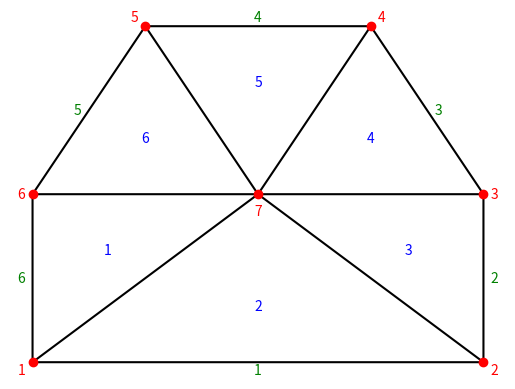

Here is the Python script that generated this plot:
from matplotlib.tri import Triangulation
import matplotlib.pyplot as plt
import numpy as np

x = np.array([-2,  2, 2, 1, -1, -2, 0])
y = np.array([-2, -2, 0, 2,  2,  0, 0])
triangles = np.array([[0, 6, 5],
                      [0, 1, 6],
                      [1, 2, 6],
                      [2, 3, 6],
                      [3, 4, 6],
                      [4, 5, 6]])
mypoly = Triangulation(x, y, triangles)
n_pts = len(x)
n_tri = triangles.shape[0]

def centroid(j, tri):
    x = tri.x[tri.triangles[j,:]]
    y = tri.y[tri.triangles[j,:]]
    return sum(x)/3, sum(y)/3

plt.triplot(mypoly, color='k')
plt.plot(x, y, 'or')
x_offset = 0.1 * np.array([-1,  1, 1, 1, -1, -1,  0])
y_offset = 0.1 * np.array([-1, -1, 0, 1,  1,  0, -2])

for j in range(n_pts):
    plt.text(x[j]+x_offset[j], y[j]+y_offset[j], j+1, color='r',
             verticalalignment='center', horizontalalignment='center')

for j in range(n_tri):
    xc, yc = centroid(j, mypoly)
    plt.text(xc, yc, j+1, color='b',
             verticalalignment='center', horizontalalignment='center')
  
edges = np.array([[0,1],
                  [1,2],
                  [2,3],
                  [3,4],
                  [4,5],
                  [5,0]])
n_edg = edges.shape[0]
x_offset = 0.1 * np.array([ 0, 1, 1, 0, -1, -1])
y_offset = 0.1 * np.array([-1, 0, 0, 1,  0,  0])
for j in range(n_edg):
    midx = 0.5 * ( x[edges[j,0]] + x[edges[j,1]] )
    midy = 0.5 * ( y[edges[j,0]] + y[edges[j,1]] )
    plt.text(midx+x_offset[j], midy+y_offset[j], j+1, color='g',
             verticalalignment='center', horizontalalignment='center')

ax = plt.gca()
ax.axis([-2.2, 2.2, -2.2, 2.2])
ax.axis('off')
plt.show()
plt.savefig('good_triangulation.pdf')
